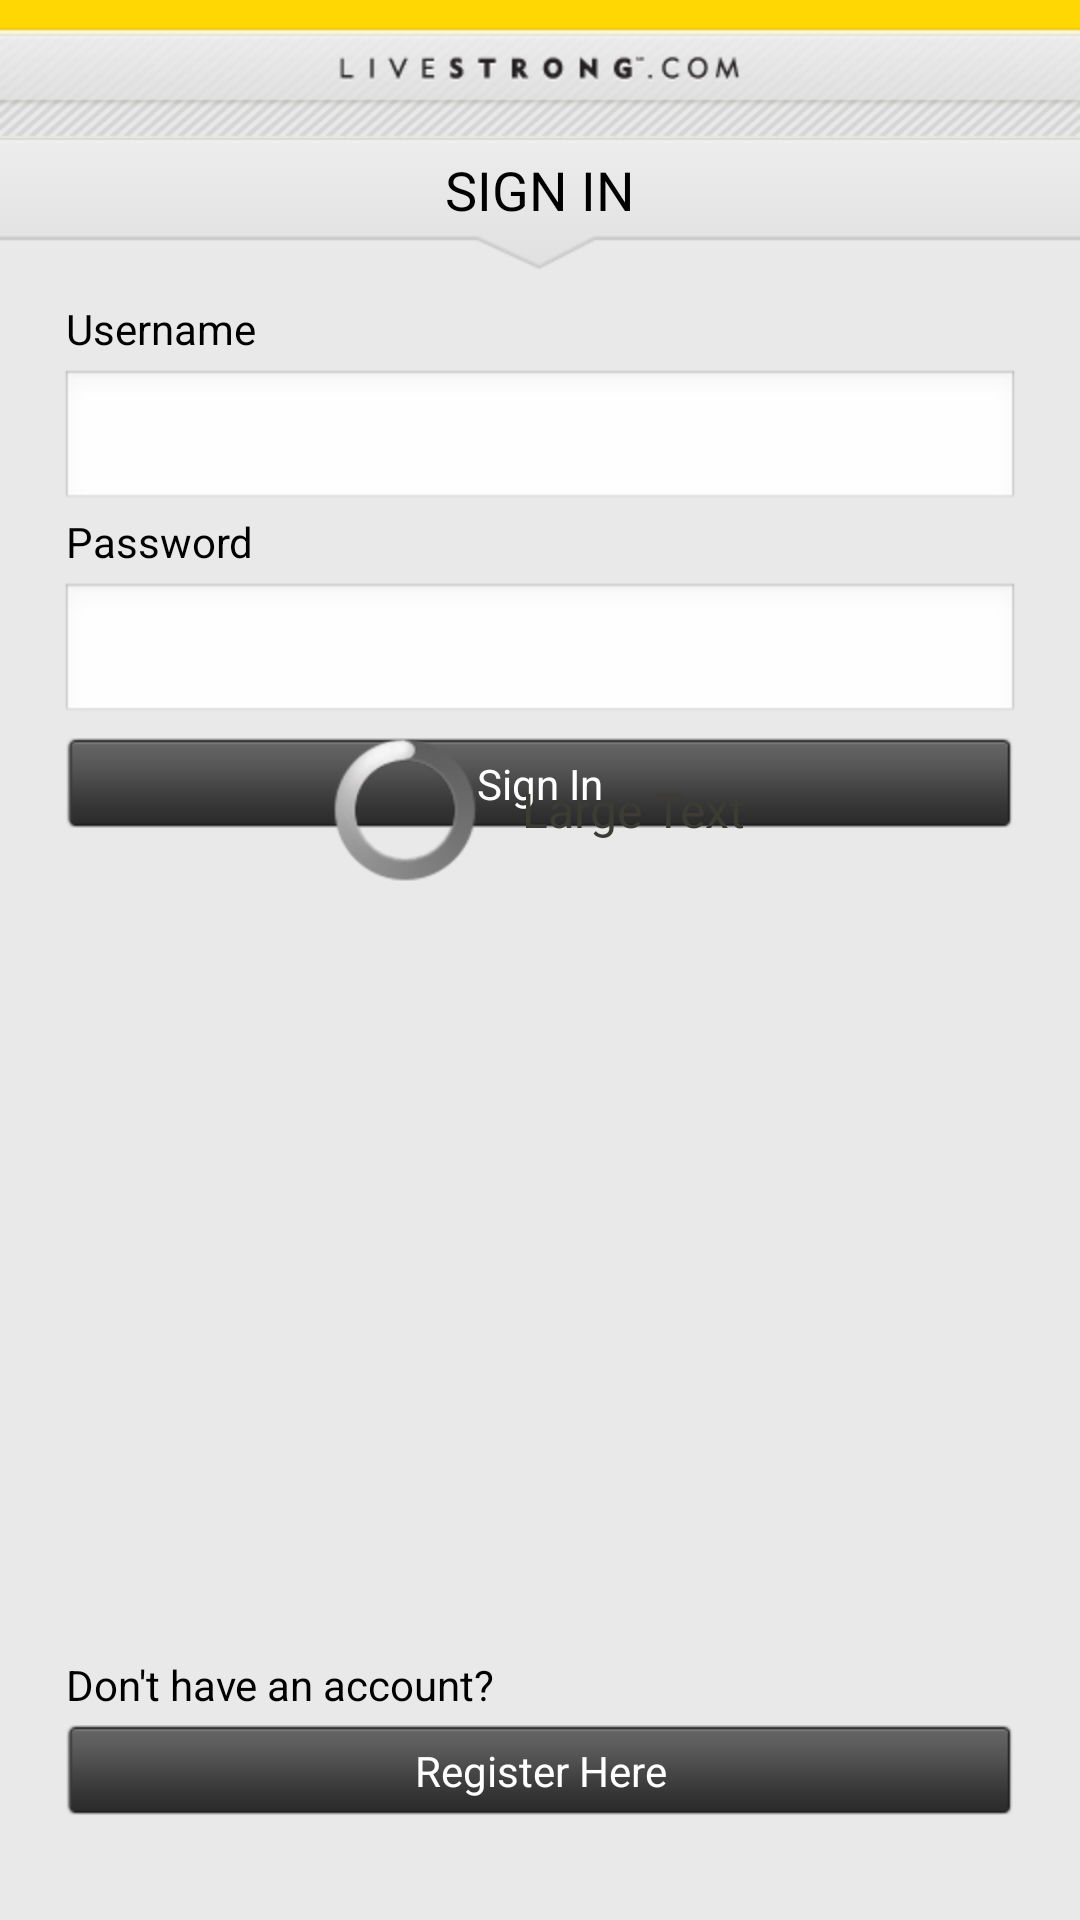

The Android layout XML behind this screen, and the referenced resources:
<!-- AndroidManifest.xml: application theme android:Theme.NoTitleBar -->
<!-- res/layout/activity_login.xml -->
<?xml version="1.0" encoding="utf-8"?>
<LinearLayout xmlns:android="http://schemas.android.com/apk/res/android"
    android:layout_width="match_parent"
    android:layout_height="match_parent"
    android:background="@drawable/background_repeat"
    android:orientation="vertical" >

    <include layout="@layout/header_bar" />

    <FrameLayout
        android:layout_width="match_parent"
        android:layout_height="wrap_content"
        android:background="@drawable/background_repeat" >

        <ImageView
            android:id="@+id/imageView1"
            android:layout_width="match_parent"
            android:layout_height="wrap_content"
            android:scaleType="fitXY"
            android:src="@drawable/header_arrow" />

        <LinearLayout
            android:id="@+id/linearLayout1"
            android:layout_width="wrap_content"
            android:layout_height="35dp"
            android:layout_gravity="center_horizontal" >

            <FrameLayout
                android:id="@+id/frameLayout1"
                android:layout_width="160dp"
                android:layout_height="match_parent"
                android:layout_marginTop="5dp" >

                <TextView
                    android:id="@+id/headerTextView"
                    android:layout_width="wrap_content"
                    android:layout_height="match_parent"
                    android:layout_gravity="center_horizontal"
                    android:text="SIGN IN"
                    android:textColor="@color/black"
                    android:textSize="18dp" />
            </FrameLayout>
        </LinearLayout>
    </FrameLayout>

    <LinearLayout
        android:layout_width="match_parent"
        android:layout_height="match_parent"
        android:layout_marginLeft="20dp"
        android:layout_marginRight="20dp"
        android:layout_marginTop="10dp"
        android:orientation="vertical" >

        <TextView
            android:id="@+id/textView1"
            android:layout_width="wrap_content"
            android:layout_height="wrap_content"
            android:layout_marginBottom="4dp"
            android:layout_marginLeft="2dp"
            android:text="@string/username"
            android:textColor="@color/black" />

        <EditText
            android:id="@+id/usernameEditText"
            style="@style/input_field"
            android:layout_width="match_parent"
            android:ems="10"
            android:inputType="textNoSuggestions" />

        <TextView
            android:id="@+id/TextView01"
            android:layout_width="wrap_content"
            android:layout_height="wrap_content"
            android:layout_marginBottom="4dp"
            android:layout_marginLeft="2dp"
            android:text="@string/password"
            android:textColor="@color/black" />

        <EditText
            android:id="@+id/passwordEditText"
            style="@style/input_field"
            android:layout_width="match_parent"
            android:ems="10"
            android:inputType="textPassword" />

        <RelativeLayout
            android:id="@+id/relativeLayout1"
            android:layout_width="match_parent"
            android:layout_height="wrap_content"
            android:layout_marginTop="4dp" >

            <Button
                android:id="@+id/loginButton"
                android:layout_width="match_parent"
                android:layout_height="30dp"
                android:layout_marginLeft="2dp"
                android:layout_marginRight="2dp"
                android:background="@drawable/btn_black_selector"
                android:text="@string/signIn"
                android:textColor="@color/white" />

            <RelativeLayout
                android:id="@+id/relativeLayout2"
                android:layout_width="wrap_content"
                android:layout_height="wrap_content" android:layout_centerHorizontal="true">

                <ProgressBar
                    android:id="@+id/progressBar"
                    android:layout_width="wrap_content"
                    android:layout_height="wrap_content" />

                <TextView
                    android:id="@+id/loadingTextView"
                    android:layout_width="wrap_content"
                    android:layout_height="wrap_content"
                    android:layout_centerVertical="true"
                    android:layout_marginLeft="15dp"
                    android:layout_toRightOf="@+id/progressBar"
                    android:text="Large Text"
                    android:textAppearance="?android:attr/textAppearanceLarge" android:textColor="@color/dark_grey" android:textSize="16dp"/>

            </RelativeLayout>

        </RelativeLayout>

        <RelativeLayout
            android:layout_width="match_parent"
            android:layout_height="fill_parent" >

            <LinearLayout
                android:layout_width="match_parent"
                android:layout_height="wrap_content"
                android:layout_alignParentBottom="true"
                android:layout_alignParentLeft="true"
                android:orientation="vertical" android:layout_marginBottom="35dp">

                <TextView
                    android:id="@+id/TextView02"
                    android:layout_width="wrap_content"
                    android:layout_height="wrap_content"
                    android:layout_marginBottom="4dp"
                    android:layout_marginLeft="2dp"
                    android:layout_marginTop="35dp"
                    android:text="@string/dontHaveAnAccount"
                    android:textColor="@color/black" />

                <Button
                    android:id="@+id/registerButton"
                    android:layout_width="match_parent"
                    android:layout_height="30dp"
                    android:background="@drawable/btn_black_selector"
                    android:text="@string/registerHere"
                    android:textColor="@color/white" android:layout_marginLeft="2dp" android:layout_marginRight="2dp"/>
            </LinearLayout>

        </RelativeLayout>
    </LinearLayout>

</LinearLayout>
<!-- res/layout/header_bar.xml (included above) -->
<?xml version="1.0" encoding="utf-8"?>
<FrameLayout xmlns:android="http://schemas.android.com/apk/res/android" 
    android:layout_width="fill_parent" 
    android:layout_height="wrap_content" 
    android:id="@+id/header_bar_frame">
    
	<RelativeLayout style="@style/header_bar" android:id="@+id/header_bar" android:layout_height="46dp">

        <ImageView
            android:id="@+id/imageView1"
            android:layout_width="wrap_content"
            android:layout_height="wrap_content"
            android:layout_centerHorizontal="true"
            android:layout_centerVertical="true"
            android:src="@drawable/header_title" android:contentDescription="@string/app_name"/>
        		   
    </RelativeLayout>
</FrameLayout>
<!-- resources referenced by this layout -->
<resources>
  <color name="black">#000000</color>
  <color name="dark_grey">#3c3c34</color>
  <color name="white">#FFFFFF</color>
  <!-- drawable background_repeat (drawable) -->
  <?xml version="1.0" encoding="utf-8"?>
  <bitmap xmlns:android="http://schemas.android.com/apk/res/android"
  	android:src="@drawable/background"
  	android:tileMode="repeat"
  	android:dither="true" />
  <!-- drawable btn_black_selector (drawable) -->
  <?xml version="1.0" encoding="utf-8"?>
  <selector xmlns:android="http://schemas.android.com/apk/res/android">
  	<item android:state_pressed="false" 
  		android:drawable="@drawable/btn_black_pressed" />
  
  	
  	<item android:state_pressed="true" 
  	    android:drawable="@drawable/btn_black" />
  </selector>
  <!-- drawable header_arrow: png bitmap (drawable-hdpi, 2085 bytes) -->
  <!-- drawable header_title: png bitmap (drawable-hdpi, 3484 bytes) -->
  <string name="app_name">Livestrong</string>
  <string name="dontHaveAnAccount">Don\'t have an account?</string>
  <string name="password">Password</string>
  <string name="registerHere">Register Here</string>
  <string name="signIn">Sign In</string>
  <string name="username">Username</string>
  <style name="header_bar">
          <item name="android:layout_width">fill_parent</item>
          <item name="android:layout_height">wrap_content</item>
          <item name="android:orientation">horizontal</item>
          <item name="android:background">@drawable/header_bar_background</item>
      </style>
  <style name="input_field">
          <item name="android:layout_height">wrap_content</item>
          <item name="android:textSize">14dp</item>
      </style>
  <!-- drawable background: jpg bitmap (drawable-hdpi, 1195 bytes) -->
  <!-- drawable header_bar_background: jpg bitmap (drawable-hdpi, 16522 bytes) -->
</resources>
